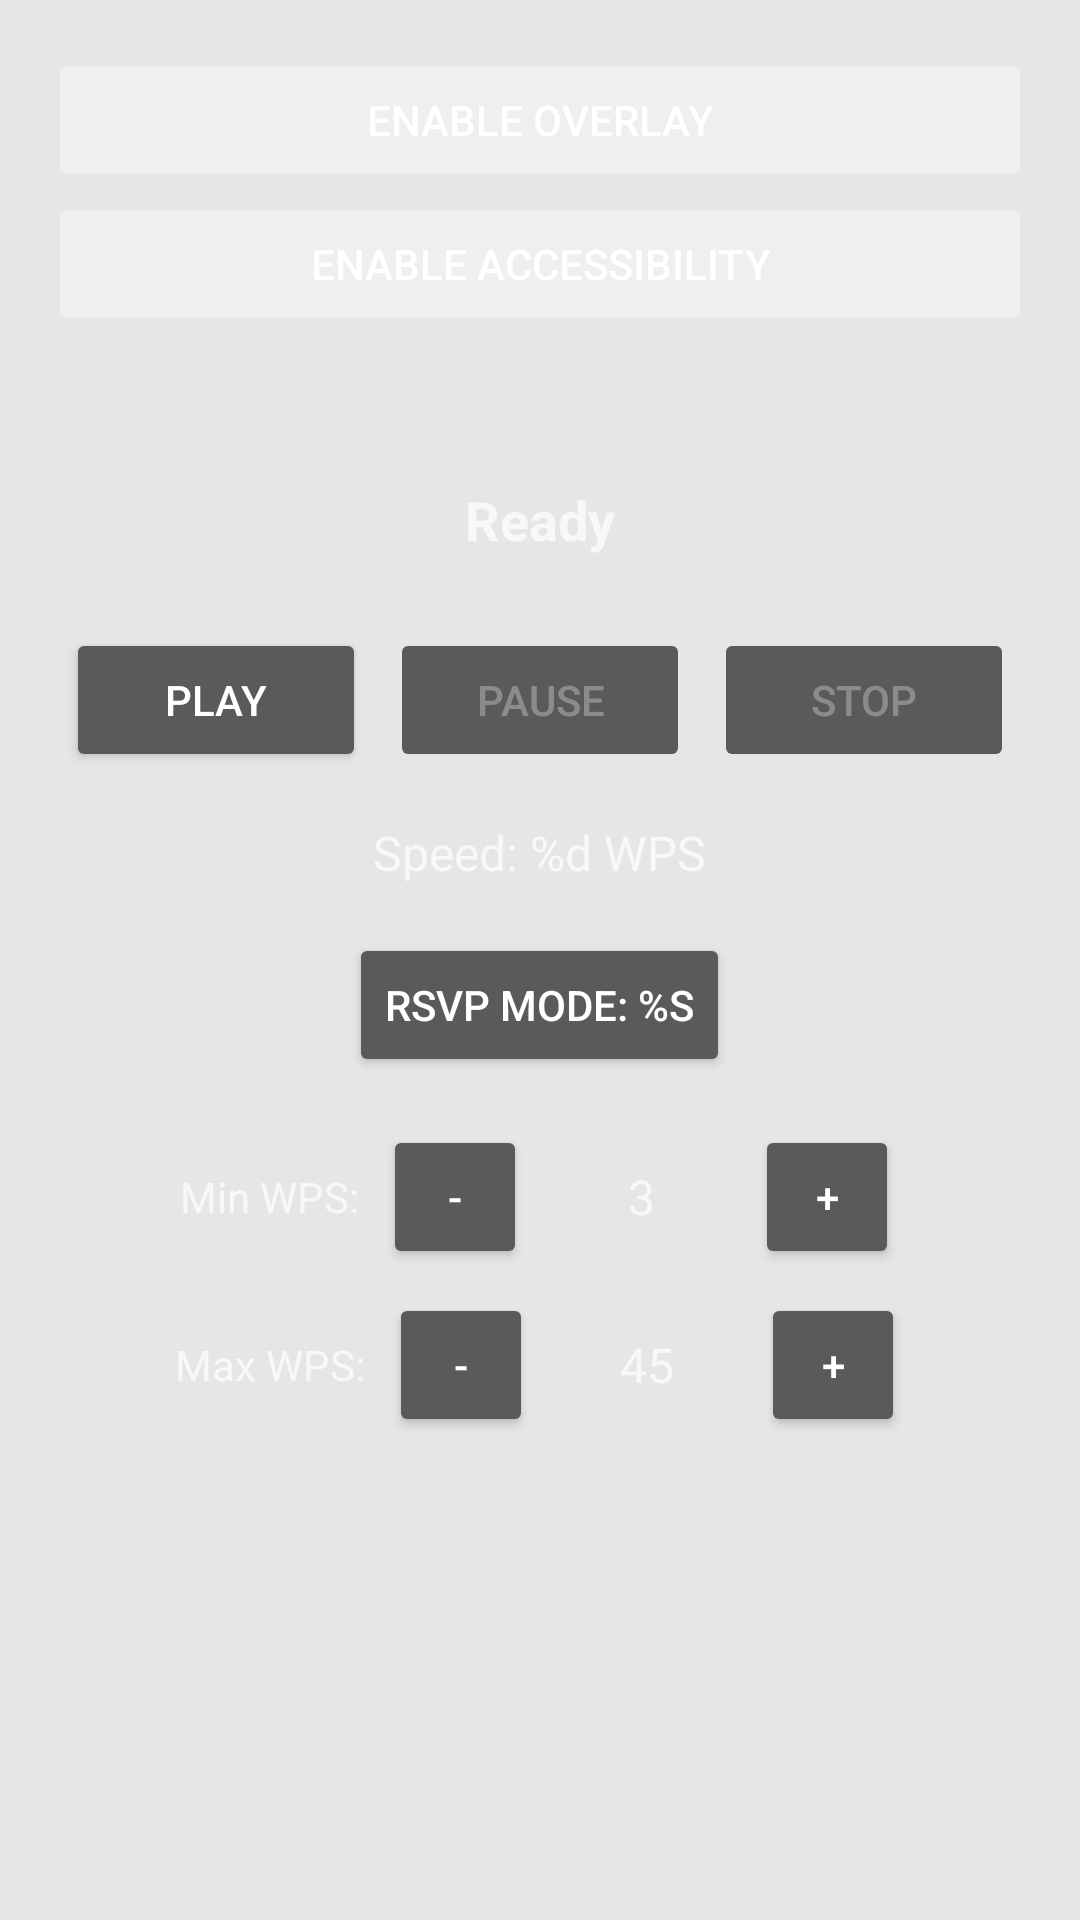

Here is an Android app screen rendered from its layout file. Give the layout XML and the strings, colors and styles it references.
<!-- AndroidManifest.xml: activity theme Theme.AppCompat.NoActionBar -->
<!-- res/layout/activity_main.xml -->
<?xml version="1.0" encoding="utf-8"?>
<FrameLayout xmlns:android="http://schemas.android.com/apk/res/android"
    android:layout_width="match_parent"
    android:layout_height="match_parent"
    android:background="@color/black">

    <TextView
        android:id="@+id/rsvpWordText"
        android:layout_width="wrap_content"
        android:layout_height="wrap_content"
        android:layout_gravity="center"
        android:text=""
        android:textSize="48sp"
        android:textStyle="bold"
        android:textColor="@color/white"
        android:visibility="gone" />

    <LinearLayout
        android:layout_width="match_parent"
        android:layout_height="wrap_content"
        android:layout_gravity="top"
        android:orientation="vertical"
        android:padding="16dp">

        <Button
            android:id="@+id/btnEnableOverlay"
            android:layout_width="match_parent"
            android:layout_height="wrap_content"
            android:text="Enable Overlay" />

        <Button
            android:id="@+id/btnEnableAccessibility"
            android:layout_width="match_parent"
            android:layout_height="wrap_content"
            android:text="Enable Accessibility" />
    </LinearLayout>

    <include
        android:id="@+id/configLayout"
        layout="@layout/config_view" />

    <include
        android:id="@+id/splitScreenPrompt"
        layout="@layout/split_screen_prompt"
        android:visibility="gone" />

</FrameLayout>
<!-- res/layout/config_view.xml (included above) -->
<?xml version="1.0" encoding="utf-8"?>
<LinearLayout xmlns:android="http://schemas.android.com/apk/res/android"
    android:layout_width="match_parent"
    android:layout_height="match_parent"
    android:orientation="vertical"
    android:padding="16dp"
    android:gravity="center"
    android:background="@color/config_bg_transparent">

    <TextView
        android:id="@+id/statusText"
        android:layout_width="wrap_content"
        android:layout_height="wrap_content"
        android:text="Ready"
        android:textSize="18sp"
        android:textStyle="bold"
        android:layout_marginBottom="24dp" />

    <LinearLayout
        android:layout_width="wrap_content"
        android:layout_height="wrap_content"
        android:orientation="horizontal"
        android:layout_marginBottom="16dp">

        <Button
            android:id="@+id/btnPlay"
            android:layout_width="100dp"
            android:layout_height="wrap_content"
            android:text="@string/play"
            android:layout_marginEnd="8dp" />

        <Button
            android:id="@+id/btnPause"
            android:layout_width="100dp"
            android:layout_height="wrap_content"
            android:text="@string/pause"
            android:layout_marginEnd="8dp"
            android:enabled="false" />

        <Button
            android:id="@+id/btnStop"
            android:layout_width="100dp"
            android:layout_height="wrap_content"
            android:text="@string/stop"
            android:enabled="false" />
    </LinearLayout>

    <TextView
        android:id="@+id/speedText"
        android:layout_width="wrap_content"
        android:layout_height="wrap_content"
        android:text="@string/current_speed"
        android:textSize="16sp"
        android:layout_marginBottom="16dp" />

    <Button
        android:id="@+id/btnToggleMode"
        android:layout_width="wrap_content"
        android:layout_height="wrap_content"
        android:text="@string/rsvp_mode"
        android:layout_marginBottom="16dp" />

    <LinearLayout
        android:layout_width="wrap_content"
        android:layout_height="wrap_content"
        android:orientation="horizontal"
        android:layout_marginBottom="8dp">

        <TextView
            android:layout_width="wrap_content"
            android:layout_height="wrap_content"
            android:text="Min WPS:"
            android:layout_marginEnd="8dp" />

        <Button
            android:id="@+id/btnDecreaseMin"
            android:layout_width="48dp"
            android:layout_height="48dp"
            android:text="-"
            android:layout_marginEnd="8dp" />

        <TextView
            android:id="@+id/minWpsText"
            android:layout_width="60dp"
            android:layout_height="wrap_content"
            android:text="3"
            android:textSize="16sp"
            android:gravity="center"
            android:layout_gravity="center_vertical"
            android:layout_marginEnd="8dp" />

        <Button
            android:id="@+id/btnIncreaseMin"
            android:layout_width="48dp"
            android:layout_height="48dp"
            android:text="+" />
    </LinearLayout>

    <LinearLayout
        android:layout_width="wrap_content"
        android:layout_height="wrap_content"
        android:orientation="horizontal">

        <TextView
            android:layout_width="wrap_content"
            android:layout_height="wrap_content"
            android:text="Max WPS:"
            android:layout_marginEnd="8dp" />

        <Button
            android:id="@+id/btnDecreaseMax"
            android:layout_width="48dp"
            android:layout_height="48dp"
            android:text="-"
            android:layout_marginEnd="8dp" />

        <TextView
            android:id="@+id/maxWpsText"
            android:layout_width="60dp"
            android:layout_height="wrap_content"
            android:text="45"
            android:textSize="16sp"
            android:gravity="center"
            android:layout_gravity="center_vertical"
            android:layout_marginEnd="8dp" />

        <Button
            android:id="@+id/btnIncreaseMax"
            android:layout_width="48dp"
            android:layout_height="48dp"
            android:text="+" />
    </LinearLayout>

</LinearLayout>
<!-- res/layout/split_screen_prompt.xml (included above) -->
<?xml version="1.0" encoding="utf-8"?>
<LinearLayout xmlns:android="http://schemas.android.com/apk/res/android"
    android:layout_width="match_parent"
    android:layout_height="match_parent"
    android:orientation="vertical"
    android:gravity="center"
    android:padding="24dp"
    android:background="@color/black">

    <TextView
        android:layout_width="wrap_content"
        android:layout_height="wrap_content"
        android:text="@string/enable_split_screen"
        android:textSize="24sp"
        android:textStyle="bold"
        android:layout_marginBottom="16dp" 
        android:textColor="@color/white" />

    <TextView
        android:layout_width="wrap_content"
        android:layout_height="wrap_content"
        android:text="@string/split_screen_instructions"
        android:textSize="16sp"
        android:gravity="center" 
        android:textColor="@color/white" />

</LinearLayout>
<!-- resources referenced by this layout -->
<resources>
  <color name="black">#FF000000</color>
  <color name="config_bg_transparent">#E6FFFFFF</color>
  <color name="white">#FFFFFFFF</color>
  <string name="current_speed">Speed: %d WPS</string>
  <string name="enable_split_screen">Enable Split Screen Mode</string>
  <string name="pause">Pause</string>
  <string name="play">Play</string>
  <string name="rsvp_mode">RSVP Mode: %s</string>
  <string name="split_screen_instructions">Please enable split-screen mode:\n1. Open Recent Apps\n2. Tap app icon at top\n3. Select \"Split Screen\"</string>
  <string name="stop">Stop</string>
</resources>
